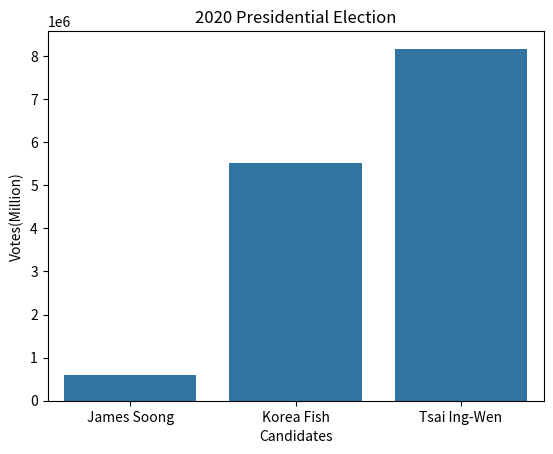

Reproduce this figure in Python.
import seaborn as sns
import matplotlib.pyplot as plt
import numpy as np

votes=np.array([608590, 5522119, 8170231])
candidates=['James Soong', 'Korea Fish', 'Tsai Ing-Wen']
sns.barplot(x=candidates, y=votes)
plt.title('2020 Presidential Election')
plt.xlabel('Candidates')
plt.ylabel('Votes(Million)')
plt.show()